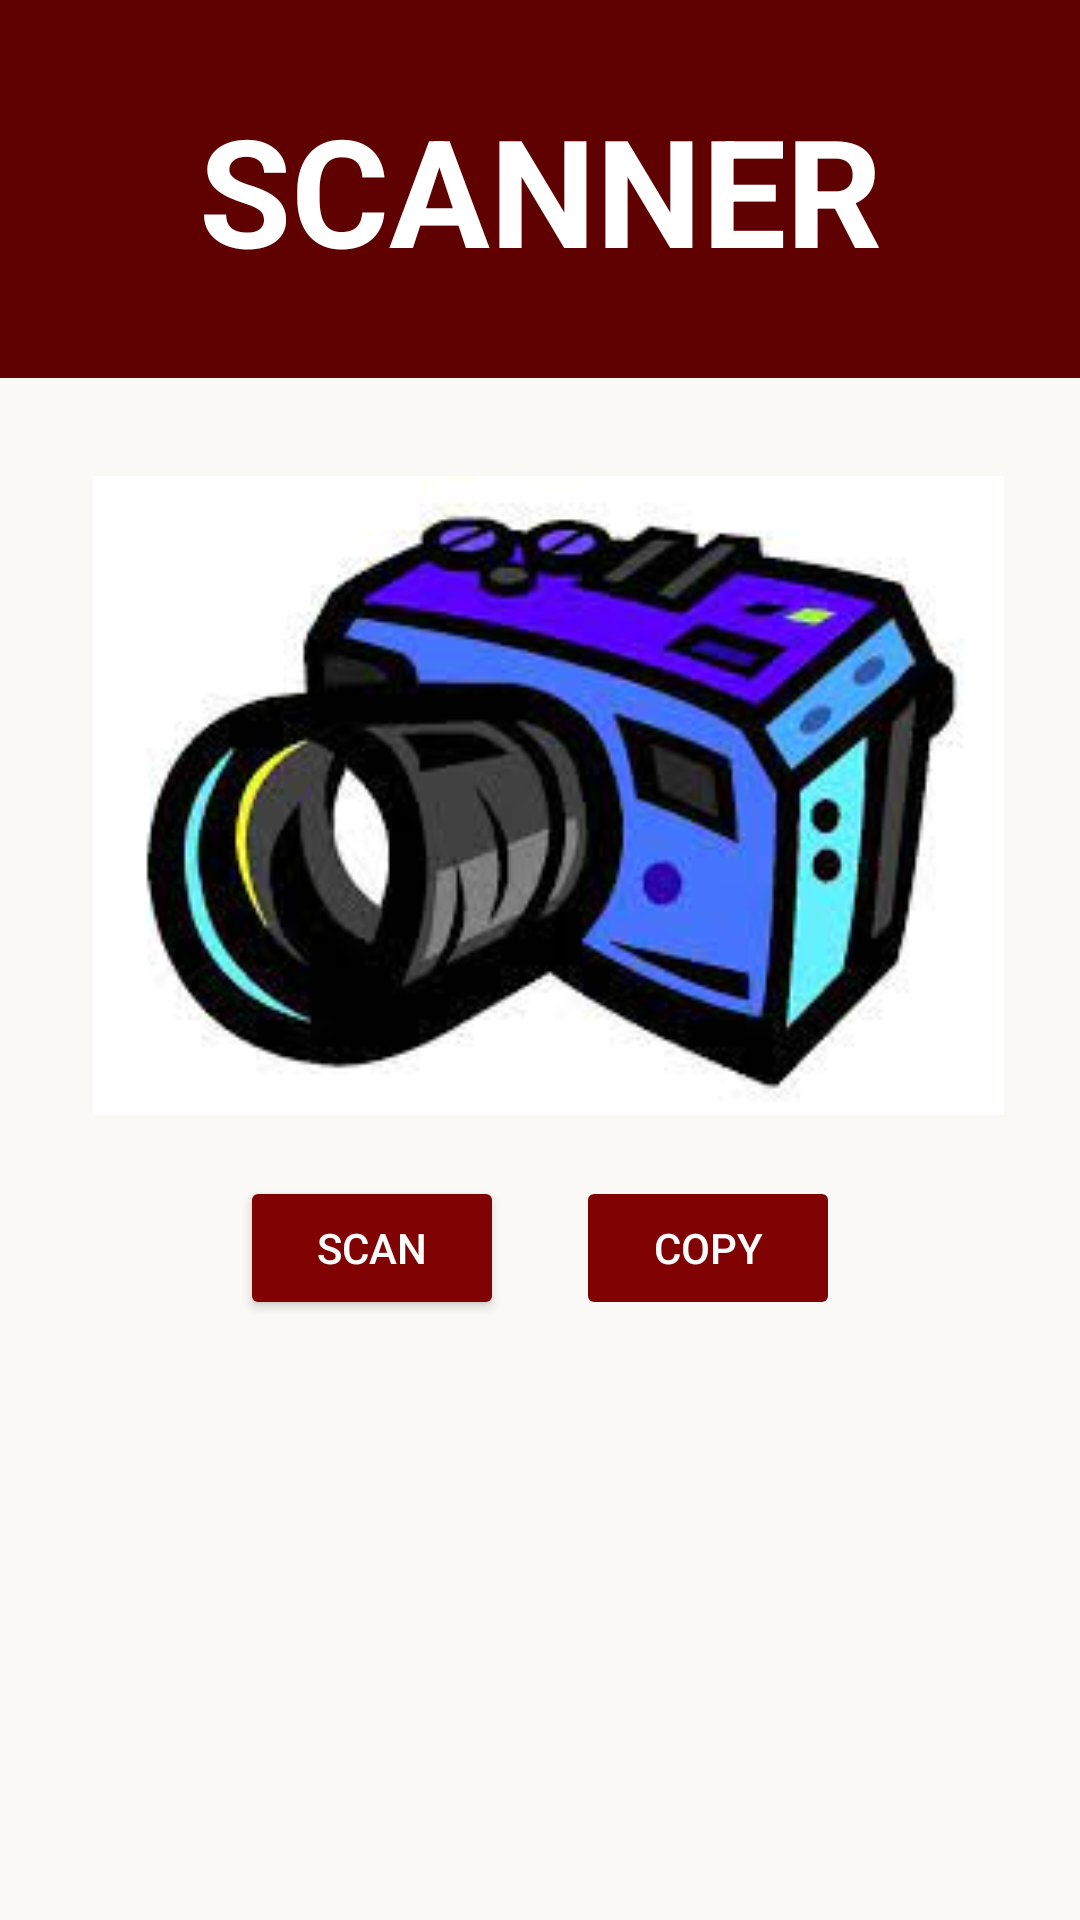

Write the Android layout XML for this screen, with the resource values it uses.
<!-- AndroidManifest.xml: application theme Theme.StudyHelper -->
<!-- res/layout/activity_capture.xml -->
<?xml version="1.0" encoding="utf-8"?>
<androidx.constraintlayout.widget.ConstraintLayout xmlns:android="http://schemas.android.com/apk/res/android"
    xmlns:app="http://schemas.android.com/apk/res-auto"
    xmlns:tools="http://schemas.android.com/tools"
    android:layout_width="match_parent"
    android:layout_height="match_parent"
    tools:context=".capture"
    android:background="#FAF9F6">

    <TextView
        android:id="@+id/textView4"
        android:layout_width="match_parent"
        android:layout_height="126dp"
        android:layout_marginBottom="500dp"
        android:background="#5F0101"
        android:gravity="center"
        android:text="@string/scanner"
        android:textColor="@color/white"
        android:textSize="50sp"
        android:textStyle="bold"
        app:layout_constraintBottom_toBottomOf="parent"
        app:layout_constraintEnd_toEndOf="parent"
        app:layout_constraintStart_toStartOf="parent"
        app:layout_constraintTop_toTopOf="parent"
        app:layout_constraintVertical_bias="0.0" />

    <Button
        android:id="@+id/scan"
        android:layout_width="wrap_content"
        android:layout_height="wrap_content"
        android:layout_marginStart="80dp"
        android:layout_marginBottom="200dp"
        android:backgroundTint="#800202"
        android:textColor="@color/white"
        android:text="@string/scan"
        app:layout_constraintBottom_toBottomOf="parent"
        app:layout_constraintStart_toStartOf="parent" />

    <Button
        android:id="@+id/copy"
        android:layout_width="wrap_content"
        android:layout_height="wrap_content"
        android:layout_marginEnd="80dp"
        android:layout_marginBottom="200dp"
        android:textColor="@color/white"
        android:backgroundTint="#800202"
        android:text="@string/copy"
        android:enabled="false"
        app:layout_constraintBottom_toBottomOf="parent"
        app:layout_constraintEnd_toEndOf="parent" />

    <ImageView
        android:id="@+id/cap"
        android:layout_width="313dp"
        android:layout_height="213dp"
        android:layout_marginStart="71dp"
        android:layout_marginTop="20dp"
        android:layout_marginEnd="72dp"
        android:layout_marginBottom="8dp"
        android:elevation="7dp"
        app:layout_constraintBottom_toTopOf="@+id/scan"
        app:layout_constraintEnd_toEndOf="parent"
        app:layout_constraintHorizontal_bias="0.466"
        app:layout_constraintStart_toStartOf="parent"
        app:layout_constraintTop_toBottomOf="@+id/textView4"
        app:srcCompat="@drawable/camera" />


</androidx.constraintlayout.widget.ConstraintLayout>
<!-- resources referenced by this layout -->
<resources>
  <color name="white">#FFFFFFFF</color>
  <!-- drawable camera: jpeg bitmap (drawable-v24, 9217 bytes) -->
  <string name="copy">COPY</string>
  <string name="scan">SCAN</string>
  <string name="scanner">SCANNER</string>
  <style name="Theme.StudyHelper" parent="Theme.MaterialComponents.DayNight.NoActionBar">
          
          <item name="colorPrimary">@color/purple_500</item>
          <item name="colorPrimaryVariant">@color/purple_700</item>
          <item name="colorOnPrimary">@color/white</item>
          
          <item name="colorSecondary">@color/teal_200</item>
          <item name="colorSecondaryVariant">@color/teal_700</item>
          <item name="colorOnSecondary">@color/black</item>
          
          <item name="android:statusBarColor" tools:targetApi="l">?attr/colorPrimaryVariant</item>
          
      </style>
  <color name="purple_500">#FF6200EE</color>
  <color name="purple_700">#FF3700B3</color>
  <color name="teal_200">#FF03DAC5</color>
  <color name="teal_700">#FF018786</color>
  <color name="black">#FF000000</color>
</resources>
